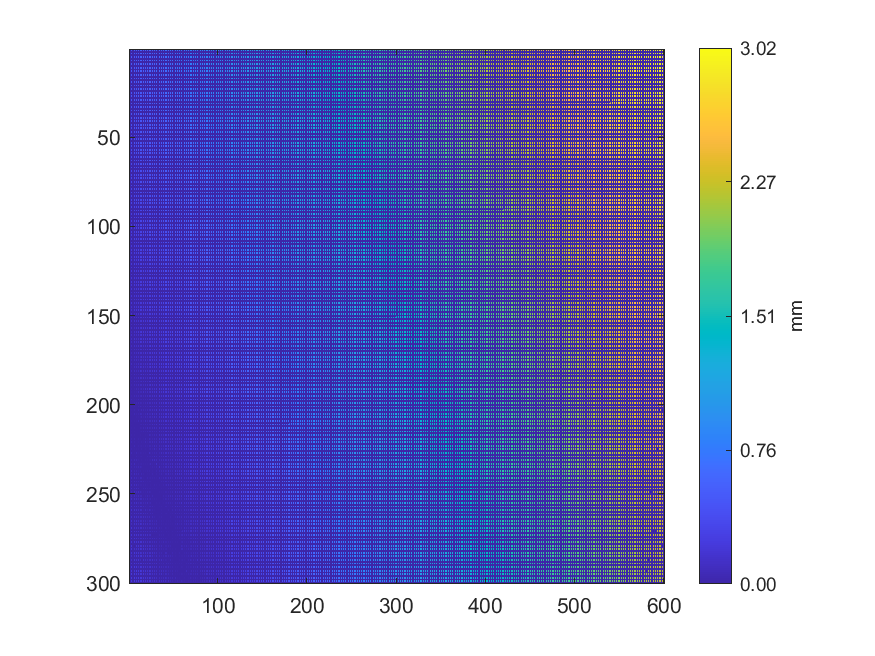

The table this chart was drawn from, first rows:
0.514518, 0, 0.541694, 0, 0.545579, 0, 0.546763, 0, 0.550395, 0, 0.552584, 0, 0.56957, 0, 0.573764, 0, 0.567182, 0, 0.621364, 0, 0.604705, 0, 0.617713, 0
0, 0, 0, 0, 0, 0, 0, 0, 0, 0, 0, 0, 0, 0, 0, 0, 0, 0, 0, 0, 0, 0, 0, 0
0.5082, 0, 0.509, 0, 0.5034, 0, 0.5276, 0, 0.5279, 0, 0.5532, 0, 0.5507, 0, 0.5761, 0, 0.5598, 0, 0.6015, 0, 0.5849, 0, 0.6028, 0
0, 0, 0, 0, 0, 0, 0, 0, 0, 0, 0, 0, 0, 0, 0, 0, 0, 0, 0, 0, 0, 0, 0, 0
0.4981, 0, 0.5284, 0, 0.5264, 0, 0.5143, 0, 0.5155, 0, 0.5468, 0, 0.5701, 0, 0.5798, 0, 0.6021, 0, 0.5842, 0, 0.5766, 0, 0.6057, 0
0, 0, 0, 0, 0, 0, 0, 0, 0, 0, 0, 0, 0, 0, 0, 0, 0, 0, 0, 0, 0, 0, 0, 0
0.4852, 0, 0.4981, 0, 0.5175, 0, 0.528, 0, 0.548, 0, 0.5241, 0, 0.5422, 0, 0.5794, 0, 0.577, 0, 0.5711, 0, 0.5696, 0, 0.6054, 0
0, 0, 0, 0, 0, 0, 0, 0, 0, 0, 0, 0, 0, 0, 0, 0, 0, 0, 0, 0, 0, 0, 0, 0
0.5224, 0, 0.5052, 0, 0.5276, 0, 0.5244, 0, 0.5141, 0, 0.5626, 0, 0.5741, 0, 0.5483, 0, 0.5991, 0, 0.5983, 0, 0.5873, 0, 0.5897, 0
0, 0, 0, 0, 0, 0, 0, 0, 0, 0, 0, 0, 0, 0, 0, 0, 0, 0, 0, 0, 0, 0, 0, 0
0.5182, 0, 0.5138, 0, 0.5286, 0, 0.5081, 0, 0.5301, 0, 0.545, 0, 0.5545, 0, 0.5356, 0, 0.5634, 0, 0.56, 0, 0.5872, 0, 0.6083, 0
0, 0, 0, 0, 0, 0, 0, 0, 0, 0, 0, 0, 0, 0, 0, 0, 0, 0, 0, 0, 0, 0, 0, 0
0.4981, 0, 0.5136, 0, 0.5083, 0, 0.5067, 0, 0.5153, 0, 0.5296, 0, 0.5391, 0, 0.5504, 0, 0.5507, 0, 0.5513, 0, 0.5568, 0, 0.5909, 0
0, 0, 0, 0, 0, 0, 0, 0, 0, 0, 0, 0, 0, 0, 0, 0, 0, 0, 0, 0, 0, 0, 0, 0
0.4866, 0, 0.5018, 0, 0.4973, 0, 0.5157, 0, 0.5387, 0, 0.5326, 0, 0.5464, 0, 0.5556, 0, 0.5796, 0, 0.5529, 0, 0.5909, 0, 0.6025, 0
0, 0, 0, 0, 0, 0, 0, 0, 0, 0, 0, 0, 0, 0, 0, 0, 0, 0, 0, 0, 0, 0, 0, 0
0.4701, 0, 0.5175, 0, 0.5183, 0, 0.5113, 0, 0.4972, 0, 0.5124, 0, 0.5414, 0, 0.5496, 0, 0.5495, 0, 0.5669, 0, 0.5808, 0, 0.5818, 0
0, 0, 0, 0, 0, 0, 0, 0, 0, 0, 0, 0, 0, 0, 0, 0, 0, 0, 0, 0, 0, 0, 0, 0
0.4986, 0, 0.4897, 0, 0.4818, 0, 0.4916, 0, 0.4912, 0, 0.539, 0, 0.5316, 0, 0.5352, 0, 0.5353, 0, 0.5373, 0, 0.549, 0, 0.596, 0
0, 0, 0, 0, 0, 0, 0, 0, 0, 0, 0, 0, 0, 0, 0, 0, 0, 0, 0, 0, 0, 0, 0, 0
0.4576, 0, 0.4659, 0, 0.4971, 0, 0.4717, 0, 0.4878, 0, 0.4936, 0, 0.5178, 0, 0.5425, 0, 0.5286, 0, 0.5211, 0, 0.5756, 0, 0.5601, 0
0, 0, 0, 0, 0, 0, 0, 0, 0, 0, 0, 0, 0, 0, 0, 0, 0, 0, 0, 0, 0, 0, 0, 0
0.4696, 0, 0.464, 0, 0.4567, 0, 0.4768, 0, 0.4732, 0, 0.5272, 0, 0.5353, 0, 0.5152, 0, 0.5001, 0, 0.5356, 0, 0.5597, 0, 0.554, 0
0, 0, 0, 0, 0, 0, 0, 0, 0, 0, 0, 0, 0, 0, 0, 0, 0, 0, 0, 0, 0, 0, 0, 0
0.4344, 0, 0.4823, 0, 0.4804, 0, 0.4593, 0, 0.4948, 0, 0.5226, 0, 0.5219, 0, 0.5022, 0, 0.5343, 0, 0.5224, 0, 0.5216, 0, 0.5565, 0
0, 0, 0, 0, 0, 0, 0, 0, 0, 0, 0, 0, 0, 0, 0, 0, 0, 0, 0, 0, 0, 0, 0, 0
0.4433, 0, 0.4749, 0, 0.5155, 0, 0.4899, 0, 0.5056, 0, 0.5082, 0, 0.5046, 0, 0.5079, 0, 0.5081, 0, 0.5326, 0, 0.5323, 0, 0.5427, 0
0, 0, 0, 0, 0, 0, 0, 0, 0, 0, 0, 0, 0, 0, 0, 0, 0, 0, 0, 0, 0, 0, 0, 0
0.4631, 0, 0.4618, 0, 0.4811, 0, 0.4624, 0, 0.4759, 0, 0.4863, 0, 0.5085, 0, 0.5108, 0, 0.5116, 0, 0.5265, 0, 0.5263, 0, 0.5391, 0
0, 0, 0, 0, 0, 0, 0, 0, 0, 0, 0, 0, 0, 0, 0, 0, 0, 0, 0, 0, 0, 0, 0, 0
0.4616, 0, 0.4612, 0, 0.4617, 0, 0.462, 0, 0.4768, 0, 0.5114, 0, 0.4974, 0, 0.4943, 0, 0.5104, 0, 0.5267, 0, 0.536, 0, 0.549, 0
0, 0, 0, 0, 0, 0, 0, 0, 0, 0, 0, 0, 0, 0, 0, 0, 0, 0, 0, 0, 0, 0, 0, 0
0.4535, 0, 0.459, 0, 0.4532, 0, 0.4621, 0, 0.4741, 0, 0.5219, 0, 0.5219, 0, 0.5067, 0, 0.5262, 0, 0.5344, 0, 0.5208, 0, 0.5276, 0
0, 0, 0, 0, 0, 0, 0, 0, 0, 0, 0, 0, 0, 0, 0, 0, 0, 0, 0, 0, 0, 0, 0, 0
0.4413, 0, 0.459, 0, 0.4773, 0, 0.4669, 0, 0.4874, 0, 0.4837, 0, 0.4987, 0, 0.5045, 0, 0.5161, 0, 0.5376, 0, 0.5154, 0, 0.5146, 0
0, 0, 0, 0, 0, 0, 0, 0, 0, 0, 0, 0, 0, 0, 0, 0, 0, 0, 0, 0, 0, 0, 0, 0
0.4332, 0, 0.4529, 0, 0.4865, 0, 0.4515, 0, 0.4522, 0, 0.4828, 0, 0.4895, 0, 0.4864, 0, 0.5232, 0, 0.524, 0, 0.5396, 0, 0.5229, 0
0, 0, 0, 0, 0, 0, 0, 0, 0, 0, 0, 0, 0, 0, 0, 0, 0, 0, 0, 0, 0, 0, 0, 0
0.44, 0, 0.4393, 0, 0.4608, 0, 0.4642, 0, 0.4642, 0, 0.4771, 0, 0.4762, 0, 0.5047, 0, 0.5041, 0, 0.5042, 0, 0.5321, 0, 0.5291, 0
0, 0, 0, 0, 0, 0, 0, 0, 0, 0, 0, 0, 0, 0, 0, 0, 0, 0, 0, 0, 0, 0, 0, 0
0.4139, 0, 0.4119, 0, 0.4359, 0, 0.4249, 0, 0.432, 0, 0.447, 0, 0.4652, 0, 0.4811, 0, 0.4904, 0, 0.5184, 0, 0.4975, 0, 0.5213, 0
0, 0, 0, 0, 0, 0, 0, 0, 0, 0, 0, 0, 0, 0, 0, 0, 0, 0, 0, 0, 0, 0, 0, 0
0.4419, 0, 0.4409, 0, 0.4338, 0, 0.4386, 0, 0.4463, 0, 0.4484, 0, 0.4489, 0, 0.4985, 0, 0.4845, 0, 0.4944, 0, 0.5037, 0, 0.5044, 0
0, 0, 0, 0, 0, 0, 0, 0, 0, 0, 0, 0, 0, 0, 0, 0, 0, 0, 0, 0, 0, 0, 0, 0
0.394, 0, 0.3946, 0, 0.4402, 0, 0.4385, 0, 0.4697, 0, 0.4627, 0, 0.4356, 0, 0.4806, 0, 0.4571, 0, 0.5066, 0, 0.5013, 0, 0.5008, 0
0, 0, 0, 0, 0, 0, 0, 0, 0, 0, 0, 0, 0, 0, 0, 0, 0, 0, 0, 0, 0, 0, 0, 0
0.3841, 0, 0.4148, 0, 0.415, 0, 0.4308, 0, 0.4176, 0, 0.4588, 0, 0.4377, 0, 0.5049, 0, 0.4519, 0, 0.4777, 0, 0.4872, 0, 0.5066, 0
0, 0, 0, 0, 0, 0, 0, 0, 0, 0, 0, 0, 0, 0, 0, 0, 0, 0, 0, 0, 0, 0, 0, 0
0.3764, 0, 0.4053, 0, 0.4197, 0, 0.4211, 0, 0.4291, 0, 0.463, 0, 0.4278, 0, 0.4583, 0, 0.4793, 0, 0.4661, 0, 0.4728, 0, 0.4863, 0
0, 0, 0, 0, 0, 0, 0, 0, 0, 0, 0, 0, 0, 0, 0, 0, 0, 0, 0, 0, 0, 0, 0, 0
0.4054, 0, 0.4176, 0, 0.4104, 0, 0.4121, 0, 0.4124, 0, 0.4425, 0, 0.4531, 0, 0.4531, 0, 0.4579, 0, 0.4759, 0, 0.498, 0, 0.4942, 0
0, 0, 0, 0, 0, 0, 0, 0, 0, 0, 0, 0, 0, 0, 0, 0, 0, 0, 0, 0, 0, 0, 0, 0
0.4172, 0, 0.4158, 0, 0.4061, 0, 0.431, 0, 0.4171, 0, 0.4597, 0, 0.4496, 0, 0.4323, 0, 0.4662, 0, 0.4788, 0, 0.4604, 0, 0.4868, 0
0, 0, 0, 0, 0, 0, 0, 0, 0, 0, 0, 0, 0, 0, 0, 0, 0, 0, 0, 0, 0, 0, 0, 0
0.3972, 0, 0.3959, 0, 0.4107, 0, 0.405, 0, 0.406, 0, 0.4397, 0, 0.4497, 0, 0.4613, 0, 0.4388, 0, 0.446, 0, 0.4527, 0, 0.4943, 0
0, 0, 0, 0, 0, 0, 0, 0, 0, 0, 0, 0, 0, 0, 0, 0, 0, 0, 0, 0, 0, 0, 0, 0
0.3704, 0, 0.3996, 0, 0.3873, 0, 0.3971, 0, 0.4245, 0, 0.4556, 0, 0.445, 0, 0.4462, 0, 0.4938, 0, 0.4741, 0, 0.478, 0, 0.4825, 0
0, 0, 0, 0, 0, 0, 0, 0, 0, 0, 0, 0, 0, 0, 0, 0, 0, 0, 0, 0, 0, 0, 0, 0
0.3727, 0, 0.3744, 0, 0.3767, 0, 0.3957, 0, 0.3972, 0, 0.4324, 0, 0.4421, 0, 0.4496, 0, 0.4389, 0, 0.4399, 0, 0.4587, 0, 0.4811, 0
0, 0, 0, 0, 0, 0, 0, 0, 0, 0, 0, 0, 0, 0, 0, 0, 0, 0, 0, 0, 0, 0, 0, 0
0.3798, 0, 0.3794, 0, 0.3993, 0, 0.4072, 0, 0.3978, 0, 0.4075, 0, 0.4121, 0, 0.432, 0, 0.4568, 0, 0.4331, 0, 0.4942, 0, 0.4905, 0
... 239 more rows
